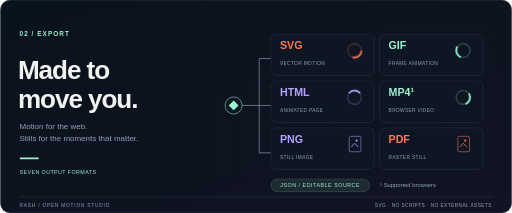
t = 0.00 s
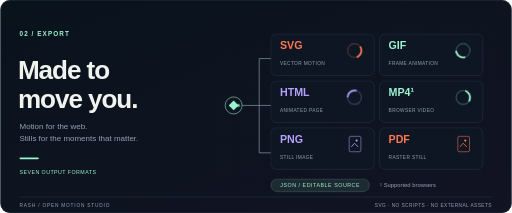
t = 3.60 s
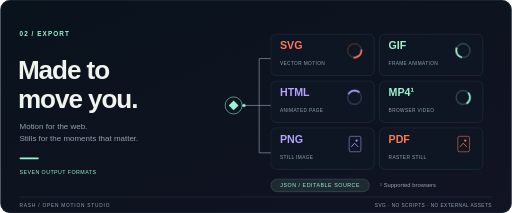
t = 3.90 s
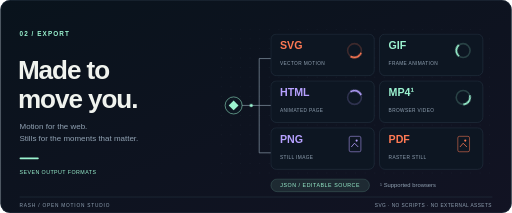
t = 4.20 s
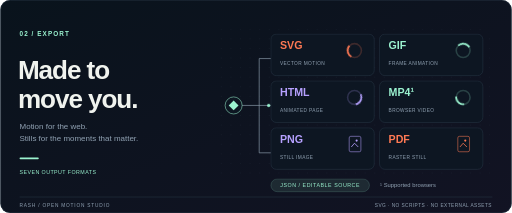
t = 5.30 s
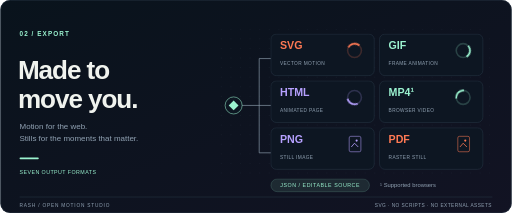
t = 6.30 s

The animated SVG that drew these frames (rendered in a browser with its animation timeline set to each time). Animation: 2 CSS @keyframes rules; one cycle of 7.60 s, repeats indefinitely.

<svg xmlns="http://www.w3.org/2000/svg" width="960" height="400" viewBox="0 0 960 400" role="img" aria-labelledby="title desc"><title id="title">Rash / EXPORT</title><desc id="desc">A composition flows to SVG, GIF, HTML and browser supported MP4 animation, PNG and raster PDF stills, and editable project JSON. Editorial workflow illustration.</desc><style>text{font-family:Arial,Helvetica,sans-serif}.format-spin{transform-box:fill-box;transform-origin:center;animation:spin 4s linear infinite}@keyframes spin{to{transform:rotate(360deg)}}.packet{transform:translate(456px,198px);animation:packet 3s ease-in-out infinite}@keyframes packet{0%,100%{transform:translate(438px,198px);opacity:0}30%{opacity:1}80%{transform:translate(504px,198px);opacity:1}}@media(prefers-reduced-motion:reduce){*{animation:none!important}}</style><defs><linearGradient id="bg" x2="1" y2="1"><stop stop-color="#09131c"/><stop offset="1" stop-color="#121323"/></linearGradient><pattern id="dots" width="18" height="18" patternUnits="userSpaceOnUse"><circle cx="1" cy="1" r=".7" fill="#557184" opacity=".25"/></pattern></defs><rect x="0" y="0" width="960" height="400" fill="url(#bg)" rx="18"/><rect x="0.5" y="0.5" width="959" height="399" fill="none" rx="18" stroke="#293847"/><text x="36" y="68" fill="#9bf3d0" font-size="12" letter-spacing="2" font-weight="700">02 / EXPORT</text><text x="33" y="148" fill="#f0f3ee" font-size="49" font-weight="800" letter-spacing="-2">Made to</text><text x="33" y="202" fill="#f0f3ee" font-size="49" font-weight="800" letter-spacing="-2">move you.</text><text x="36" y="242" fill="#91a2b3" font-size="15">Motion for the web.</text><text x="36" y="265" fill="#91a2b3" font-size="15">Stills for the moments that matter.</text><rect x="36" y="296" width="36" height="3" fill="#9bf3d0" rx="1.5"/><text x="36" y="326" fill="#9bf3d0" font-size="10" letter-spacing="0.8">SEVEN OUTPUT FORMATS</text><rect x="400" y="54" width="520" height="282" fill="url(#dots)" rx="14"/><path d="M438 198H486M486 110V287M486 110H508M486 198H508M486 287H508" fill="none" stroke="#91a2b3" stroke-width="1.2"/><circle cx="438" cy="198" r="16" fill="#0d1622" stroke="#9bf3d0"/><rect x="431.5" y="191.5" width="13" height="13" fill="#9bf3d0" transform="rotate(45 438 198)"/><g class="packet"><circle cx="0" cy="0" r="3" fill="#9bf3d0"/></g><g transform="translate(508 64)" data-card="194 78"><rect x="0" y="0" width="194" height="78" fill="#0d1622" rx="10" stroke="#293847"/><text x="17" y="28" fill="#ff7954" font-size="20" font-weight="700">SVG</text><text x="17" y="59" fill="#91a2b3" font-size="9" letter-spacing="0.7">VECTOR MOTION</text><g aria-hidden="true"><circle cx="157" cy="31" r="13" fill="none" stroke="#ff7954" stroke-opacity="0.2" stroke-width="3"/><circle cx="157" cy="31" r="13" fill="none" stroke="#ff7954" stroke-width="3" stroke-dasharray="24 58" class="format-spin" style="animation-delay:-0s"/></g></g><g transform="translate(712 64)" data-card="194 78"><rect x="0" y="0" width="194" height="78" fill="#0d1622" rx="10" stroke="#293847"/><text x="17" y="28" fill="#9bf3d0" font-size="20" font-weight="700">GIF</text><text x="17" y="59" fill="#91a2b3" font-size="9" letter-spacing="0.7">FRAME ANIMATION</text><g aria-hidden="true"><circle cx="157" cy="31" r="13" fill="none" stroke="#9bf3d0" stroke-opacity="0.2" stroke-width="3"/><circle cx="157" cy="31" r="13" fill="none" stroke="#9bf3d0" stroke-width="3" stroke-dasharray="24 58" class="format-spin" style="animation-delay:-1.2s"/></g></g><g transform="translate(508 152)" data-card="194 78"><rect x="0" y="0" width="194" height="78" fill="#0d1622" rx="10" stroke="#293847"/><text x="17" y="28" fill="#b6a1ff" font-size="20" font-weight="700">HTML</text><text x="17" y="59" fill="#91a2b3" font-size="9" letter-spacing="0.7">ANIMATED PAGE</text><g aria-hidden="true"><circle cx="157" cy="31" r="13" fill="none" stroke="#b6a1ff" stroke-opacity="0.2" stroke-width="3"/><circle cx="157" cy="31" r="13" fill="none" stroke="#b6a1ff" stroke-width="3" stroke-dasharray="24 58" class="format-spin" style="animation-delay:-2.4s"/></g></g><g transform="translate(712 152)" data-card="194 78"><rect x="0" y="0" width="194" height="78" fill="#0d1622" rx="10" stroke="#293847"/><text x="17" y="28" fill="#9bf3d0" font-size="20" font-weight="700">MP4¹</text><text x="17" y="59" fill="#91a2b3" font-size="9" letter-spacing="0.7">BROWSER VIDEO</text><g aria-hidden="true"><circle cx="157" cy="31" r="13" fill="none" stroke="#9bf3d0" stroke-opacity="0.2" stroke-width="3"/><circle cx="157" cy="31" r="13" fill="none" stroke="#9bf3d0" stroke-width="3" stroke-dasharray="24 58" class="format-spin" style="animation-delay:-3.5999999999999996s"/></g></g><g transform="translate(508 240)" data-card="194 78"><rect x="0" y="0" width="194" height="78" fill="#0d1622" rx="10" stroke="#293847"/><text x="17" y="28" fill="#b6a1ff" font-size="20" font-weight="700">PNG</text><text x="17" y="59" fill="#91a2b3" font-size="9" letter-spacing="0.7">STILL IMAGE</text><rect x="147" y="16" width="22" height="29" fill="none" rx="3" stroke="#b6a1ff"/><path d="M151 36L157 29L164 36" fill="none" stroke="#b6a1ff" stroke-width="1.5"/><circle cx="161" cy="24" r="2" fill="#b6a1ff"/></g><g transform="translate(712 240)" data-card="194 78"><rect x="0" y="0" width="194" height="78" fill="#0d1622" rx="10" stroke="#293847"/><text x="17" y="28" fill="#ff7954" font-size="20" font-weight="700">PDF</text><text x="17" y="59" fill="#91a2b3" font-size="9" letter-spacing="0.7">RASTER STILL</text><rect x="147" y="16" width="22" height="29" fill="none" rx="3" stroke="#ff7954"/><path d="M151 36L157 29L164 36" fill="none" stroke="#ff7954" stroke-width="1.5"/><circle cx="161" cy="24" r="2" fill="#ff7954"/></g><rect x="508" y="336" width="185" height="24" fill="#9bf3d0" rx="12" fill-opacity="0.1" stroke="#9bf3d0" stroke-opacity="0.3"/><text x="600.5" y="352" fill="#9bf3d0" font-size="10" text-anchor="middle" letter-spacing="1">JSON / EDITABLE SOURCE</text><text x="713" y="352" fill="#91a2b3" font-size="11">¹ Supported browsers</text><path d="M36 370H924" fill="none" stroke="#293847" stroke-width="1"/><text x="36" y="388" fill="#91a2b3" font-size="9" letter-spacing="1.5">RASH / OPEN MOTION STUDIO</text><text x="923" y="388" fill="#91a2b3" font-size="9" text-anchor="end" letter-spacing="0.8">SVG · NO SCRIPTS · NO EXTERNAL ASSETS</text></svg>
